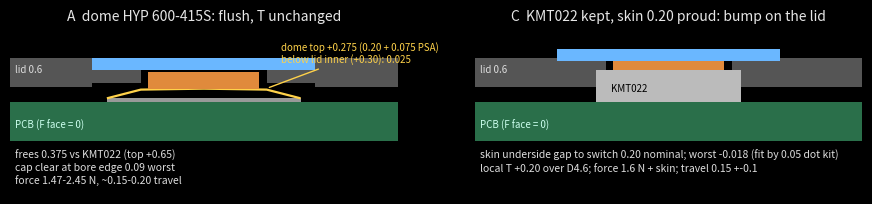

Reproduce this figure in Python. (Note: this script raises an exception after producing the figure.)
"""Section render of k1t button options A (dome) and C (proud skin). Dark, true-black. Numbers: sim/out/mech/button_concepts.json."""
import matplotlib; matplotlib.use("Agg")
import matplotlib.pyplot as plt
from matplotlib.patches import Rectangle, Polygon
fig, ax = plt.subplots(1, 2, figsize=(11, 5), facecolor="black")
def base(a, title):
    a.set_facecolor("black"); a.set_xlim(-4, 4); a.set_ylim(-1.9, 1.5); a.set_aspect("equal"); a.axis("off")
    a.set_title(title, color="#e6e6e6", fontsize=10)
    a.add_patch(Rectangle((-4, -0.8), 8, 0.8, fc="#2a6f4a", ec="none"))          # board 0.8 (F face at y 0)
    a.text(-3.9, -0.55, "PCB (F face = 0)", color="#cfe", fontsize=7)
def lid(a, relief):
    a.add_patch(Rectangle((-4, 0.30), 8, 0.6, fc="#555", ec="none"))               # lid 0.6, inner face 0.30
    if relief: a.add_patch(Rectangle((-2.3, 0.30), 4.6, 0.10, fc="black"))        # 0.10 relief
    a.add_patch(Rectangle((-1.3, 0.30), 2.6, 0.6, fc="black"))                      # bore D2.6
    a.text(-3.9, 0.6, "lid 0.6", color="#ddd", fontsize=7)
# A
a = ax[0]; base(a, "A  dome HYP 600-415S: flush, T unchanged")
lid(a, True)
a.add_patch(Rectangle((-2.0, 0), 4.0, 0.075, fc="#999", ec="none"))              # PSA overlay
a.add_patch(Polygon([(-2, 0.075), (-1.3, 0.255), (0, 0.275), (1.3, 0.255), (2, 0.075)], closed=False, fc="none", ec="#ffd24a", lw=1.6))
a.add_patch(Rectangle((-1.15, 0.275), 2.3, 0.35, fc="#e08a3c", ec="none"))       # puck (schematic)
a.add_patch(Rectangle((-2.3, 0.65), 4.6, 0.25, fc="#6ab7ff", ec="none"))          # skin 0.25 in recess
a.annotate("dome top +0.275 (0.20 + 0.075 PSA)\nbelow lid inner (+0.30): 0.025", (1.3, 0.28), (1.6, 0.8), color="#ffd24a", fontsize=7, arrowprops=dict(arrowstyle="-", color="#ffd24a"))
a.text(-3.9, -1.0, "frees 0.375 vs KMT022 (top +0.65)\ncap clear at bore edge 0.09 worst\nforce 1.47-2.45 N, ~0.15-0.20 travel", color="#ddd", fontsize=7.5, va="top")
# C
a = ax[1]; base(a, "C  KMT022 kept, skin 0.20 proud: bump on the lid")
lid(a, False)
a.add_patch(Rectangle((-1.5, 0), 3.0, 0.65, fc="#bbb", ec="none")); a.text(-1.2, 0.2, "KMT022", color="k", fontsize=7)
a.add_patch(Rectangle((-2.3, 0.90), 4.6, 0.20, fc="#6ab7ff", ec="none"))          # proud skin (0.25 total, 0.05 in recess)
a.add_patch(Rectangle((-2.3, 0.85), 4.6, 0.05, fc="#6ab7ff", ec="none"))
a.add_patch(Rectangle((-1.15, 0.65), 2.3, 0.20, fc="#e08a3c", ec="none"))         # nub dot, selective fit
a.text(-3.9, -1.0, "skin underside gap to switch 0.20 nominal; worst -0.018 (fit by 0.05 dot kit)\nlocal T +0.20 over D4.6; force 1.6 N + skin; travel 0.15 +-0.1", color="#ddd", fontsize=7.5, va="top")
fig.savefig("docs/research/img/k1t_button_section.png", dpi=170, facecolor="black"); 
